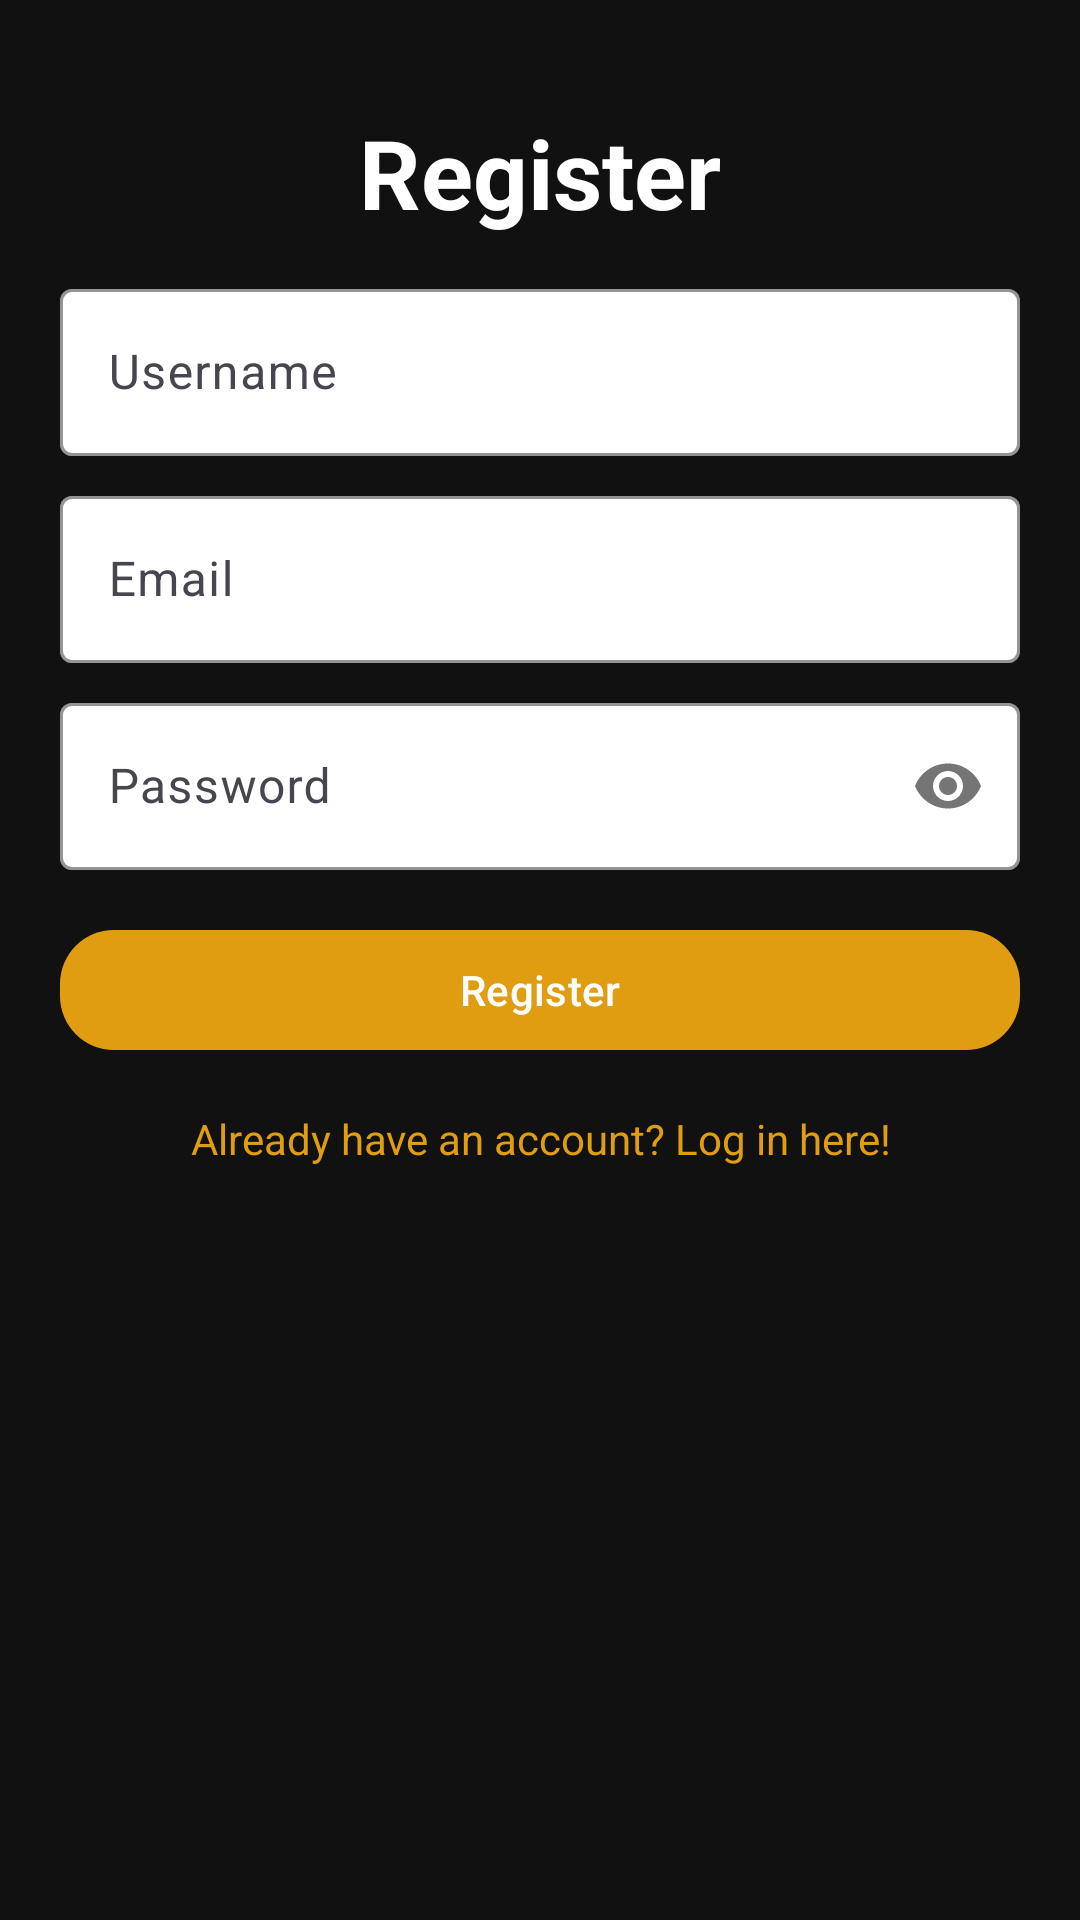

Write the Android layout XML for this screen, with the resource values it uses.
<!-- AndroidManifest.xml: application theme Theme.MovieBuddy -->
<!-- res/layout/activity_register.xml -->
<?xml version="1.0" encoding="utf-8"?>
<ScrollView xmlns:android="http://schemas.android.com/apk/res/android"
    xmlns:app="http://schemas.android.com/apk/res-auto"
    xmlns:tools="http://schemas.android.com/tools"
    android:layout_width="match_parent"
    android:layout_height="match_parent"
    android:background="?colorPrimary"
    tools:context=".ui.register.RegisterActivity">

    <LinearLayout
        android:layout_width="match_parent"
        android:layout_height="wrap_content"
        android:orientation="vertical"
        android:padding="20dp">

        <TextView
            android:id="@+id/tvLoginTitle"
            android:layout_width="match_parent"
            android:layout_height="wrap_content"
            android:layout_marginTop="16dp"
            android:text="@string/register"
            android:textAlignment="center"
            android:textColor="@color/white"
            android:textSize="32sp"
            android:textStyle="bold" />

        <com.google.android.material.textfield.TextInputLayout
            android:id="@+id/ed_username_layout"
            style="@style/ThemeOverlay.Material3.TextInputEditText.FilledBox.Dense"
            android:layout_width="match_parent"
            android:layout_height="wrap_content"
            android:layout_marginTop="12dp"
            app:boxBackgroundColor="@color/white"
            app:boxStrokeColor="@android:color/darker_gray"
            app:hintTextColor="@android:color/darker_gray">

            <com.google.android.material.textfield.TextInputEditText
                android:id="@+id/etRegisterName"
                android:layout_width="match_parent"
                android:layout_height="wrap_content"
                android:hint="@string/username"
                android:inputType="text" />

        </com.google.android.material.textfield.TextInputLayout>

        <com.google.android.material.textfield.TextInputLayout
            android:id="@+id/ed_email_layout"
            style="@style/ThemeOverlay.Material3.TextInputEditText.FilledBox.Dense"
            android:layout_width="match_parent"
            android:layout_height="wrap_content"
            android:layout_marginTop="8dp"
            app:boxBackgroundColor="@color/white"
            app:boxStrokeColor="@android:color/darker_gray"
            app:hintTextColor="@android:color/darker_gray">

            <com.google.android.material.textfield.TextInputEditText
                android:id="@+id/etRegisterEmail"
                android:layout_width="match_parent"
                android:layout_height="wrap_content"
                android:hint="@string/email"
                android:inputType="textEmailAddress" />

        </com.google.android.material.textfield.TextInputLayout>

        <com.google.android.material.textfield.TextInputLayout
            android:id="@+id/ed_password_layout"
            style="@style/ThemeOverlay.Material3.TextInputEditText.FilledBox.Dense"
            android:layout_width="match_parent"
            android:layout_height="wrap_content"
            android:layout_marginTop="8dp"
            app:boxBackgroundColor="@color/white"
            app:boxStrokeColor="@android:color/darker_gray"
            app:hintTextColor="@android:color/darker_gray"
            app:passwordToggleEnabled="true">

            <com.google.android.material.textfield.TextInputEditText
                android:id="@+id/etRegisterPassword"
                android:layout_width="match_parent"
                android:layout_height="wrap_content"
                android:hint="@string/password"
                android:inputType="textPassword" />

        </com.google.android.material.textfield.TextInputLayout>

        <com.google.android.material.button.MaterialButton
            android:id="@+id/btn_register"
            android:layout_width="match_parent"
            android:layout_height="wrap_content"
            android:layout_marginTop="16dp"
            android:text="@string/register"
            android:textAllCaps="false"
            android:textColor="@color/white"
            app:backgroundTint="@color/mainYellow"
            app:cornerRadius="18dp"
            app:rippleColor="@android:color/darker_gray" />


        <TextView
            android:id="@+id/tvLogInRedirect"
            android:layout_width="match_parent"
            android:layout_height="wrap_content"
            android:layout_marginHorizontal="10dp"
            android:layout_marginTop="16dp"
            android:text="@string/already_have_an_account_log_in_here"
            android:textAlignment="center"
            android:textColor="@color/mainYellow"
            android:textSize="14sp" />

    </LinearLayout>

</ScrollView>
<!-- resources referenced by this layout -->
<resources>
  <color name="mainYellow">#E19D12</color>
  <color name="white">#FFFFFFFF</color>
  <string name="already_have_an_account_log_in_here">Already have an account? Log in here!</string>
  <string name="email">Email</string>
  <string name="password">Password</string>
  <string name="register">Register</string>
  <string name="username">Username</string>
  <style name="Theme.MovieBuddy" parent="Base.Theme.MovieBuddy">
          <item name="android:statusBarColor">?colorPrimary</item>
      </style>
  <style name="Base.Theme.MovieBuddy" parent="Theme.Material3.Light.NoActionBar">
          <item name="colorPrimary">@color/darkGray</item>
      </style>
  <color name="darkGray">#111111</color>
</resources>
